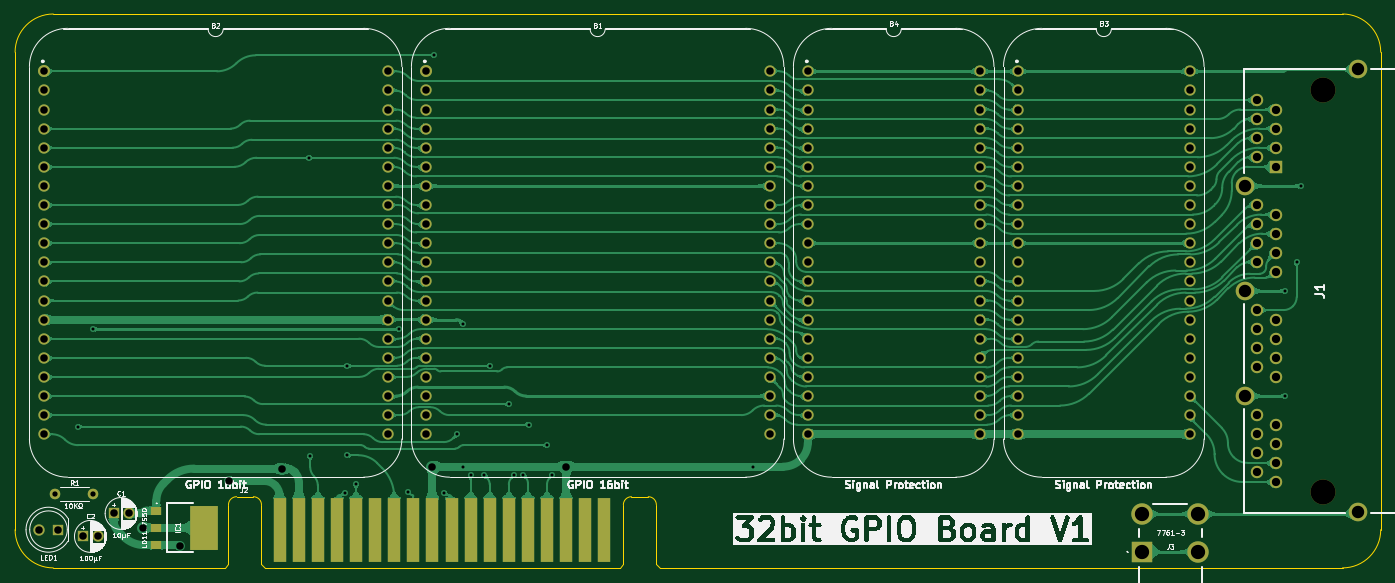
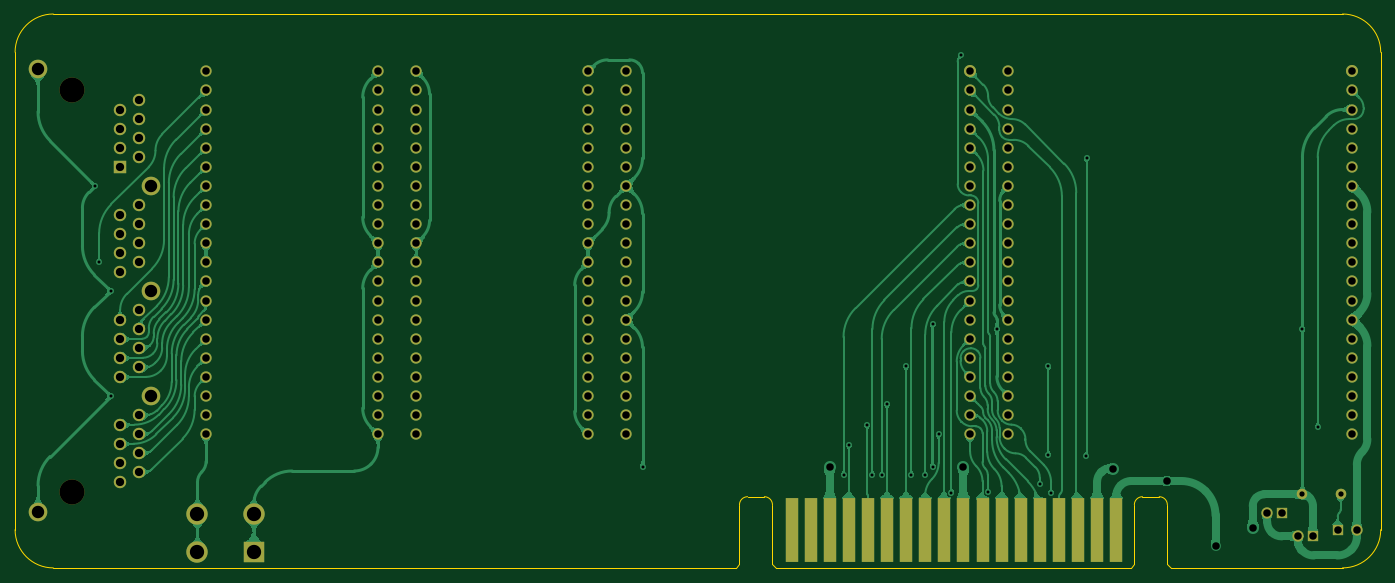
Circuit board: 9 layer files. Board 181.6 x 73.7 mm.
- bottom_copper: GPIO 32bit Board-B_Cu.gbl (164858 bytes)
- bottom_mask: GPIO 32bit Board-B_Mask.gbs (6216 bytes)
- bottom_silk: GPIO 32bit Board-B_Silkscreen.gbo (470 bytes)
- outline: GPIO 32bit Board-Edge_Cuts.gm1 (1867 bytes)
- top_copper: GPIO 32bit Board-F_Cu.gtl (253989 bytes)
- top_mask: GPIO 32bit Board-F_Mask.gts (6396 bytes)
- top_silk: GPIO 32bit Board-F_Silkscreen.gto (109522 bytes)
- drill: GPIO 32bit Board-NPTH.drl (349 bytes)
- drill: GPIO 32bit Board-PTH.drl (3149 bytes)

=== bottom_copper: GPIO 32bit Board-B_Cu.gbl (164858 bytes, source omitted) ===
=== bottom_mask: GPIO 32bit Board-B_Mask.gbs ===
%TF.GenerationSoftware,KiCad,Pcbnew,8.0.7*%
%TF.CreationDate,2025-04-27T19:18:59+02:00*%
%TF.ProjectId,GPIO 32bit Board,4750494f-2033-4326-9269-7420426f6172,Pico GPIO Wide*%
%TF.SameCoordinates,Original*%
%TF.FileFunction,Soldermask,Bot*%
%TF.FilePolarity,Negative*%
%FSLAX46Y46*%
G04 Gerber Fmt 4.6, Leading zero omitted, Abs format (unit mm)*
G04 Created by KiCad (PCBNEW 8.0.7) date 2025-04-27 19:18:59*
%MOMM*%
%LPD*%
G01*
G04 APERTURE LIST*
%ADD10C,1.500000*%
%ADD11C,1.600000*%
%ADD12C,2.850000*%
%ADD13R,2.850000X2.850000*%
%ADD14R,1.780000X8.620000*%
%ADD15O,1.400000X1.400000*%
%ADD16C,1.400000*%
%ADD17R,1.500000X1.500000*%
%ADD18C,2.475000*%
%ADD19C,1.650000*%
%ADD20R,1.650000X1.650000*%
%ADD21C,3.330000*%
G04 APERTURE END LIST*
D10*
%TO.C,B1*%
X96520000Y48260000D03*
X96520000Y45720000D03*
X96520000Y43180000D03*
X96520000Y40640000D03*
X96520000Y38100000D03*
X96520000Y35560000D03*
X96520000Y33020000D03*
X96520000Y30480000D03*
X96520000Y27940000D03*
X96520000Y25400000D03*
X96520000Y22860000D03*
X96520000Y20320000D03*
X96520000Y17780000D03*
X96520000Y15240000D03*
X96520000Y12700000D03*
X96520000Y10160000D03*
X96520000Y7620000D03*
X96520000Y5080000D03*
X96520000Y2540000D03*
X96520000Y0D03*
X50800000Y0D03*
X50800000Y2540000D03*
X50800000Y5080000D03*
X50800000Y7620000D03*
X50800000Y10160000D03*
X50800000Y12700000D03*
X50800000Y15240000D03*
X50800000Y17780000D03*
X50800000Y20320000D03*
X50800000Y22860000D03*
X50800000Y25400000D03*
X50800000Y27940000D03*
X50800000Y30480000D03*
X50800000Y33020000D03*
X50800000Y35560000D03*
X50800000Y38100000D03*
X50800000Y40640000D03*
X50800000Y43180000D03*
X50800000Y45720000D03*
D11*
X50800000Y48260000D03*
%TD*%
D10*
%TO.C,B2*%
X45720000Y48260000D03*
X45720000Y45720000D03*
X45720000Y43180000D03*
X45720000Y40640000D03*
X45720000Y38100000D03*
X45720000Y35560000D03*
X45720000Y33020000D03*
X45720000Y30480000D03*
X45720000Y27940000D03*
X45720000Y25400000D03*
X45720000Y22860000D03*
X45720000Y20320000D03*
X45720000Y17780000D03*
X45720000Y15240000D03*
X45720000Y12700000D03*
X45720000Y10160000D03*
X45720000Y7620000D03*
X45720000Y5080000D03*
X45720000Y2540000D03*
X45720000Y0D03*
X0Y0D03*
X0Y2540000D03*
X0Y5080000D03*
X0Y7620000D03*
X0Y10160000D03*
X0Y12700000D03*
X0Y15240000D03*
X0Y17780000D03*
X0Y20320000D03*
X0Y22860000D03*
X0Y25400000D03*
X0Y27940000D03*
X0Y30480000D03*
X0Y33020000D03*
X0Y35560000D03*
X0Y38100000D03*
X0Y40640000D03*
X0Y43180000D03*
X0Y45720000D03*
D11*
X0Y48260000D03*
%TD*%
D10*
%TO.C,B3*%
X152400000Y48260000D03*
X152400000Y45720000D03*
X152400000Y43180000D03*
X152400000Y40640000D03*
X152400000Y38100000D03*
X152400000Y35560000D03*
X152400000Y33020000D03*
X152400000Y30480000D03*
X152400000Y27940000D03*
X152400000Y25400000D03*
X152400000Y22860000D03*
X152400000Y20320000D03*
X152400000Y17780000D03*
X152400000Y15240000D03*
X152400000Y12700000D03*
X152400000Y10160000D03*
X152400000Y7620000D03*
X152400000Y5080000D03*
X152400000Y2540000D03*
X152400000Y0D03*
X129540000Y0D03*
X129540000Y2540000D03*
X129540000Y5080000D03*
X129540000Y7620000D03*
X129540000Y10160000D03*
X129540000Y12700000D03*
X129540000Y15240000D03*
X129540000Y17780000D03*
X129540000Y20320000D03*
X129540000Y22860000D03*
X129540000Y25400000D03*
X129540000Y27940000D03*
X129540000Y30480000D03*
X129540000Y33020000D03*
X129540000Y35560000D03*
X129540000Y38100000D03*
X129540000Y40640000D03*
X129540000Y43180000D03*
X129540000Y45720000D03*
X129540000Y48260000D03*
%TD*%
%TO.C,B4*%
X124460000Y48260000D03*
X124460000Y45720000D03*
X124460000Y43180000D03*
X124460000Y40640000D03*
X124460000Y38100000D03*
X124460000Y35560000D03*
X124460000Y33020000D03*
X124460000Y30480000D03*
X124460000Y27940000D03*
X124460000Y25400000D03*
X124460000Y22860000D03*
X124460000Y20320000D03*
X124460000Y17780000D03*
X124460000Y15240000D03*
X124460000Y12700000D03*
X124460000Y10160000D03*
X124460000Y7620000D03*
X124460000Y5080000D03*
X124460000Y2540000D03*
X124460000Y0D03*
X101600000Y0D03*
X101600000Y2540000D03*
X101600000Y5080000D03*
X101600000Y7620000D03*
X101600000Y10160000D03*
X101600000Y12700000D03*
X101600000Y15240000D03*
X101600000Y17780000D03*
X101600000Y20320000D03*
X101600000Y22860000D03*
X101600000Y25400000D03*
X101600000Y27940000D03*
X101600000Y30480000D03*
X101600000Y33020000D03*
X101600000Y35560000D03*
X101600000Y38100000D03*
X101600000Y40640000D03*
X101600000Y43180000D03*
X101600000Y45720000D03*
X101600000Y48260000D03*
%TD*%
D12*
%TO.C,J3*%
X153550000Y-10621000D03*
X146050000Y-10621000D03*
X153550000Y-15621000D03*
D13*
X146050000Y-15621000D03*
%TD*%
D14*
%TO.C,J2*%
X74549048Y-12700000D03*
X72009048Y-12700000D03*
X69469048Y-12700000D03*
X66929048Y-12700000D03*
X64389048Y-12700000D03*
X61849048Y-12700000D03*
X59309048Y-12700000D03*
X56769048Y-12700000D03*
X54229048Y-12700000D03*
X51689048Y-12700000D03*
X49149048Y-12700000D03*
X46609048Y-12700000D03*
X44069048Y-12700000D03*
X41529048Y-12700000D03*
X38989048Y-12700000D03*
X36449048Y-12700000D03*
X33909048Y-12700000D03*
X31369048Y-12700000D03*
%TD*%
D15*
%TO.C,R1*%
X6604000Y-8001000D03*
D16*
X1524000Y-8001000D03*
%TD*%
D10*
%TO.C,C1*%
X11287000Y-10541000D03*
D17*
X9287000Y-10541000D03*
%TD*%
D10*
%TO.C,C2*%
X7207000Y-13589000D03*
D17*
X5207000Y-13589000D03*
%TD*%
D10*
%TO.C,LED1*%
X-635000Y-12700000D03*
D17*
X1905000Y-12700000D03*
%TD*%
D18*
%TO.C,J1*%
X174750000Y48510000D03*
X159770000Y33020000D03*
X159770000Y19050000D03*
X159770000Y5080000D03*
X174750000Y-10410000D03*
D19*
X161290000Y2540000D03*
X163830000Y1270000D03*
X161290000Y0D03*
X163830000Y-1270000D03*
X161290000Y-2540000D03*
X163830000Y-3810000D03*
X161290000Y-5080000D03*
X163830000Y-6350000D03*
X161290000Y16510000D03*
X163830000Y15240000D03*
X161290000Y13970000D03*
X163830000Y12700000D03*
X161290000Y11430000D03*
X163830000Y10160000D03*
X161290000Y8890000D03*
X163830000Y7620000D03*
X161290000Y30480000D03*
X163830000Y29210000D03*
X161290000Y27940000D03*
X163830000Y26670000D03*
X161290000Y25400000D03*
X163830000Y24130000D03*
X161290000Y22860000D03*
X163830000Y21590000D03*
X161290000Y44450000D03*
X163830000Y43180000D03*
X161290000Y41910000D03*
X163830000Y40640000D03*
X161290000Y39370000D03*
X163830000Y38100000D03*
X161290000Y36830000D03*
D20*
X163830000Y35560000D03*
D21*
X170180000Y45720000D03*
X170180000Y-7620000D03*
%TD*%
M02*

=== bottom_silk: GPIO 32bit Board-B_Silkscreen.gbo ===
%TF.GenerationSoftware,KiCad,Pcbnew,8.0.7*%
%TF.CreationDate,2025-04-27T19:18:58+02:00*%
%TF.ProjectId,GPIO 32bit Board,4750494f-2033-4326-9269-7420426f6172,Pico GPIO Wide*%
%TF.SameCoordinates,Original*%
%TF.FileFunction,Legend,Bot*%
%TF.FilePolarity,Positive*%
%FSLAX46Y46*%
G04 Gerber Fmt 4.6, Leading zero omitted, Abs format (unit mm)*
G04 Created by KiCad (PCBNEW 8.0.7) date 2025-04-27 19:18:58*
%MOMM*%
%LPD*%
G01*
G04 APERTURE LIST*
G04 APERTURE END LIST*
M02*

=== outline: GPIO 32bit Board-Edge_Cuts.gm1 ===
%TF.GenerationSoftware,KiCad,Pcbnew,8.0.7*%
%TF.CreationDate,2025-04-27T19:18:59+02:00*%
%TF.ProjectId,GPIO 32bit Board,4750494f-2033-4326-9269-7420426f6172,Pico GPIO Wide*%
%TF.SameCoordinates,Original*%
%TF.FileFunction,Profile,NP*%
%FSLAX46Y46*%
G04 Gerber Fmt 4.6, Leading zero omitted, Abs format (unit mm)*
G04 Created by KiCad (PCBNEW 8.0.7) date 2025-04-27 19:18:59*
%MOMM*%
%LPD*%
G01*
G04 APERTURE LIST*
%TA.AperFunction,Profile*%
%ADD10C,0.100000*%
%TD*%
G04 APERTURE END LIST*
D10*
X1270000Y55880000D02*
X172720000Y55880000D01*
X177800000Y-12700000D02*
G75*
G02*
X172720000Y-17780000I-5080000J0D01*
G01*
X1270000Y-17780000D02*
G75*
G02*
X-3810000Y-12700000I2J5080002D01*
G01*
X-3810000Y50800000D02*
G75*
G02*
X1270000Y55880000I5080002J-2D01*
G01*
X81968047Y-17780000D02*
X172720000Y-17780000D01*
X177800000Y-12700000D02*
X177800000Y50800000D01*
X-3810000Y-12700000D02*
X-3810000Y50800000D01*
X172720000Y55880000D02*
G75*
G02*
X177800000Y50800000I0J-5080000D01*
G01*
X1270000Y-17780000D02*
X24068952Y-17780000D01*
%TO.C,J2*%
X80391048Y-8313201D02*
G75*
G02*
X81468099Y-9380000I5152J-1071899D01*
G01*
X77081048Y-9380000D02*
G75*
G02*
X78158096Y-8313248I1071852J-5100D01*
G01*
X27879000Y-8313201D02*
G75*
G02*
X28956049Y-9380000I5130J-1071919D01*
G01*
X24569000Y-9380000D02*
G75*
G02*
X25646048Y-8313201I1071932J-5133D01*
G01*
X81468096Y-17280000D02*
X81968096Y-17780000D01*
X81468096Y-9380000D02*
X81468096Y-17280000D01*
X78158096Y-8313201D02*
X80391048Y-8313201D01*
X77081048Y-17280000D02*
X76581048Y-17780000D01*
X77081048Y-9380000D02*
X77081048Y-17280000D01*
X76581048Y-17780000D02*
X29456048Y-17780000D01*
X28956048Y-17280000D02*
X29456048Y-17780000D01*
X28956048Y-9380000D02*
X28956048Y-17280000D01*
X25646048Y-8313201D02*
X27879000Y-8313201D01*
X24569000Y-17280000D02*
X24069000Y-17780000D01*
X24569000Y-9380000D02*
X24569000Y-17280000D01*
%TD*%
M02*

=== top_copper: GPIO 32bit Board-F_Cu.gtl (253989 bytes, source omitted) ===
=== top_mask: GPIO 32bit Board-F_Mask.gts ===
%TF.GenerationSoftware,KiCad,Pcbnew,8.0.7*%
%TF.CreationDate,2025-04-27T19:18:59+02:00*%
%TF.ProjectId,GPIO 32bit Board,4750494f-2033-4326-9269-7420426f6172,Pico GPIO Wide*%
%TF.SameCoordinates,Original*%
%TF.FileFunction,Soldermask,Top*%
%TF.FilePolarity,Negative*%
%FSLAX46Y46*%
G04 Gerber Fmt 4.6, Leading zero omitted, Abs format (unit mm)*
G04 Created by KiCad (PCBNEW 8.0.7) date 2025-04-27 19:18:59*
%MOMM*%
%LPD*%
G01*
G04 APERTURE LIST*
%ADD10C,1.500000*%
%ADD11C,1.600000*%
%ADD12C,2.850000*%
%ADD13R,2.850000X2.850000*%
%ADD14R,1.780000X8.620000*%
%ADD15R,3.810000X5.842000*%
%ADD16R,1.500000X1.200000*%
%ADD17O,1.400000X1.400000*%
%ADD18C,1.400000*%
%ADD19R,1.500000X1.500000*%
%ADD20C,2.475000*%
%ADD21C,1.650000*%
%ADD22R,1.650000X1.650000*%
%ADD23C,3.330000*%
G04 APERTURE END LIST*
D10*
%TO.C,B1*%
X96520000Y48260000D03*
X96520000Y45720000D03*
X96520000Y43180000D03*
X96520000Y40640000D03*
X96520000Y38100000D03*
X96520000Y35560000D03*
X96520000Y33020000D03*
X96520000Y30480000D03*
X96520000Y27940000D03*
X96520000Y25400000D03*
X96520000Y22860000D03*
X96520000Y20320000D03*
X96520000Y17780000D03*
X96520000Y15240000D03*
X96520000Y12700000D03*
X96520000Y10160000D03*
X96520000Y7620000D03*
X96520000Y5080000D03*
X96520000Y2540000D03*
X96520000Y0D03*
X50800000Y0D03*
X50800000Y2540000D03*
X50800000Y5080000D03*
X50800000Y7620000D03*
X50800000Y10160000D03*
X50800000Y12700000D03*
X50800000Y15240000D03*
X50800000Y17780000D03*
X50800000Y20320000D03*
X50800000Y22860000D03*
X50800000Y25400000D03*
X50800000Y27940000D03*
X50800000Y30480000D03*
X50800000Y33020000D03*
X50800000Y35560000D03*
X50800000Y38100000D03*
X50800000Y40640000D03*
X50800000Y43180000D03*
X50800000Y45720000D03*
D11*
X50800000Y48260000D03*
%TD*%
D10*
%TO.C,B2*%
X45720000Y48260000D03*
X45720000Y45720000D03*
X45720000Y43180000D03*
X45720000Y40640000D03*
X45720000Y38100000D03*
X45720000Y35560000D03*
X45720000Y33020000D03*
X45720000Y30480000D03*
X45720000Y27940000D03*
X45720000Y25400000D03*
X45720000Y22860000D03*
X45720000Y20320000D03*
X45720000Y17780000D03*
X45720000Y15240000D03*
X45720000Y12700000D03*
X45720000Y10160000D03*
X45720000Y7620000D03*
X45720000Y5080000D03*
X45720000Y2540000D03*
X45720000Y0D03*
X0Y0D03*
X0Y2540000D03*
X0Y5080000D03*
X0Y7620000D03*
X0Y10160000D03*
X0Y12700000D03*
X0Y15240000D03*
X0Y17780000D03*
X0Y20320000D03*
X0Y22860000D03*
X0Y25400000D03*
X0Y27940000D03*
X0Y30480000D03*
X0Y33020000D03*
X0Y35560000D03*
X0Y38100000D03*
X0Y40640000D03*
X0Y43180000D03*
X0Y45720000D03*
D11*
X0Y48260000D03*
%TD*%
D10*
%TO.C,B3*%
X152400000Y48260000D03*
X152400000Y45720000D03*
X152400000Y43180000D03*
X152400000Y40640000D03*
X152400000Y38100000D03*
X152400000Y35560000D03*
X152400000Y33020000D03*
X152400000Y30480000D03*
X152400000Y27940000D03*
X152400000Y25400000D03*
X152400000Y22860000D03*
X152400000Y20320000D03*
X152400000Y17780000D03*
X152400000Y15240000D03*
X152400000Y12700000D03*
X152400000Y10160000D03*
X152400000Y7620000D03*
X152400000Y5080000D03*
X152400000Y2540000D03*
X152400000Y0D03*
X129540000Y0D03*
X129540000Y2540000D03*
X129540000Y5080000D03*
X129540000Y7620000D03*
X129540000Y10160000D03*
X129540000Y12700000D03*
X129540000Y15240000D03*
X129540000Y17780000D03*
X129540000Y20320000D03*
X129540000Y22860000D03*
X129540000Y25400000D03*
X129540000Y27940000D03*
X129540000Y30480000D03*
X129540000Y33020000D03*
X129540000Y35560000D03*
X129540000Y38100000D03*
X129540000Y40640000D03*
X129540000Y43180000D03*
X129540000Y45720000D03*
X129540000Y48260000D03*
%TD*%
%TO.C,B4*%
X124460000Y48260000D03*
X124460000Y45720000D03*
X124460000Y43180000D03*
X124460000Y40640000D03*
X124460000Y38100000D03*
X124460000Y35560000D03*
X124460000Y33020000D03*
X124460000Y30480000D03*
X124460000Y27940000D03*
X124460000Y25400000D03*
X124460000Y22860000D03*
X124460000Y20320000D03*
X124460000Y17780000D03*
X124460000Y15240000D03*
X124460000Y12700000D03*
X124460000Y10160000D03*
X124460000Y7620000D03*
X124460000Y5080000D03*
X124460000Y2540000D03*
X124460000Y0D03*
X101600000Y0D03*
X101600000Y2540000D03*
X101600000Y5080000D03*
X101600000Y7620000D03*
X101600000Y10160000D03*
X101600000Y12700000D03*
X101600000Y15240000D03*
X101600000Y17780000D03*
X101600000Y20320000D03*
X101600000Y22860000D03*
X101600000Y25400000D03*
X101600000Y27940000D03*
X101600000Y30480000D03*
X101600000Y33020000D03*
X101600000Y35560000D03*
X101600000Y38100000D03*
X101600000Y40640000D03*
X101600000Y43180000D03*
X101600000Y45720000D03*
X101600000Y48260000D03*
%TD*%
D12*
%TO.C,J3*%
X153550000Y-10621000D03*
X146050000Y-10621000D03*
X153550000Y-15621000D03*
D13*
X146050000Y-15621000D03*
%TD*%
D14*
%TO.C,J2*%
X74549048Y-12700000D03*
X72009048Y-12700000D03*
X69469048Y-12700000D03*
X66929048Y-12700000D03*
X64389048Y-12700000D03*
X61849048Y-12700000D03*
X59309048Y-12700000D03*
X56769048Y-12700000D03*
X54229048Y-12700000D03*
X51689048Y-12700000D03*
X49149048Y-12700000D03*
X46609048Y-12700000D03*
X44069048Y-12700000D03*
X41529048Y-12700000D03*
X38989048Y-12700000D03*
X36449048Y-12700000D03*
X33909048Y-12700000D03*
X31369048Y-12700000D03*
%TD*%
D15*
%TO.C,IC1*%
X21361000Y-12446000D03*
D16*
X14986000Y-14746000D03*
X14986000Y-12446000D03*
X14986000Y-10146000D03*
%TD*%
D17*
%TO.C,R1*%
X6604000Y-8001000D03*
D18*
X1524000Y-8001000D03*
%TD*%
D10*
%TO.C,C1*%
X11287000Y-10541000D03*
D19*
X9287000Y-10541000D03*
%TD*%
D10*
%TO.C,C2*%
X7207000Y-13589000D03*
D19*
X5207000Y-13589000D03*
%TD*%
D10*
%TO.C,LED1*%
X-635000Y-12700000D03*
D19*
X1905000Y-12700000D03*
%TD*%
D20*
%TO.C,J1*%
X174750000Y48510000D03*
X159770000Y33020000D03*
X159770000Y19050000D03*
X159770000Y5080000D03*
X174750000Y-10410000D03*
D21*
X161290000Y2540000D03*
X163830000Y1270000D03*
X161290000Y0D03*
X163830000Y-1270000D03*
X161290000Y-2540000D03*
X163830000Y-3810000D03*
X161290000Y-5080000D03*
X163830000Y-6350000D03*
X161290000Y16510000D03*
X163830000Y15240000D03*
X161290000Y13970000D03*
X163830000Y12700000D03*
X161290000Y11430000D03*
X163830000Y10160000D03*
X161290000Y8890000D03*
X163830000Y7620000D03*
X161290000Y30480000D03*
X163830000Y29210000D03*
X161290000Y27940000D03*
X163830000Y26670000D03*
X161290000Y25400000D03*
X163830000Y24130000D03*
X161290000Y22860000D03*
X163830000Y21590000D03*
X161290000Y44450000D03*
X163830000Y43180000D03*
X161290000Y41910000D03*
X163830000Y40640000D03*
X161290000Y39370000D03*
X163830000Y38100000D03*
X161290000Y36830000D03*
D22*
X163830000Y35560000D03*
D23*
X170180000Y45720000D03*
X170180000Y-7620000D03*
%TD*%
M02*

=== top_silk: GPIO 32bit Board-F_Silkscreen.gto (109522 bytes, source omitted) ===
=== drill: GPIO 32bit Board-NPTH.drl ===
M48
; DRILL file {KiCad 8.0.7} date 2025-04-27T19:19:00+0200
; FORMAT={-:-/ absolute / inch / decimal}
; #@! TF.CreationDate,2025-04-27T19:19:00+02:00
; #@! TF.GenerationSoftware,Kicad,Pcbnew,8.0.7
; #@! TF.FileFunction,NonPlated,1,2,NPTH
FMAT,2
INCH
; #@! TA.AperFunction,NonPlated,NPTH,ComponentDrill
T1C0.1311
%
G90
G05
T1
X6.7Y1.8
X6.7Y-0.3
M30

=== drill: GPIO 32bit Board-PTH.drl ===
M48
; DRILL file {KiCad 8.0.7} date 2025-04-27T19:19:00+0200
; FORMAT={-:-/ absolute / inch / decimal}
; #@! TF.CreationDate,2025-04-27T19:19:00+02:00
; #@! TF.GenerationSoftware,Kicad,Pcbnew,8.0.7
; #@! TF.FileFunction,Plated,1,2,PTH
FMAT,2
INCH
; #@! TA.AperFunction,Plated,PTH,ViaDrill
T1C0.0157
; #@! TA.AperFunction,Plated,PTH,ComponentDrill
T2C0.0276
; #@! TA.AperFunction,Plated,PTH,ViaDrill
T3C0.0394
; #@! TA.AperFunction,Plated,PTH,ComponentDrill
T4C0.0394
; #@! TA.AperFunction,Plated,PTH,ComponentDrill
T5C0.0433
; #@! TA.AperFunction,Plated,PTH,ComponentDrill
T6C0.0650
; #@! TA.AperFunction,Plated,PTH,ComponentDrill
T7C0.0748
%
G90
G05
T1
X0.18Y0.04
X0.26Y0.55
X1.39Y1.4475
X1.395Y-0.115
X1.576Y-0.3066
X1.59Y0.3585
X1.59Y-0.11
X1.635Y-0.26
X1.86Y0.55
X1.9073Y-0.3025
X2.0453Y1.9837
X2.0979Y-0.306
X2.1645Y0.0
X2.195Y0.5795
X2.195Y-0.17
X2.235Y-0.215
X2.307Y-0.215
X2.335Y0.3584
X2.435Y0.1575
X2.4628Y-0.215
X2.5112Y-0.215
X2.5388Y0.05
X2.635Y-0.0572
X2.6627Y-0.215
X3.715Y-0.17
X6.5Y0.75
X6.5Y0.2
X6.56Y0.9
X6.58Y1.3
T2
X0.06Y-0.315
X0.26Y-0.315
T3
X0.52Y-0.49
X0.715Y-0.585
X0.97Y-0.245
X1.25Y-0.18
X2.035Y-0.17
X2.735Y-0.17
T4
X-0.025Y-0.5
X0.0Y1.9
X0.0Y1.8
X0.0Y1.7
X0.0Y1.6
X0.0Y1.5
X0.0Y1.4
X0.0Y1.3
X0.0Y1.2
X0.0Y1.1
X0.0Y1.0
X0.0Y0.9
X0.0Y0.8
X0.0Y0.7
X0.0Y0.6
X0.0Y0.5
X0.0Y0.4
X0.0Y0.3
X0.0Y0.2
X0.0Y0.1
X0.0Y0.0
X0.075Y-0.5
X0.205Y-0.535
X0.2837Y-0.535
X0.3656Y-0.415
X0.4444Y-0.415
X1.8Y1.9
X1.8Y1.8
X1.8Y1.7
X1.8Y1.6
X1.8Y1.5
X1.8Y1.4
X1.8Y1.3
X1.8Y1.2
X1.8Y1.1
X1.8Y1.0
X1.8Y0.9
X1.8Y0.8
X1.8Y0.7
X1.8Y0.6
X1.8Y0.5
X1.8Y0.4
X1.8Y0.3
X1.8Y0.2
X1.8Y0.1
X1.8Y0.0
X2.0Y1.9
X2.0Y1.8
X2.0Y1.7
X2.0Y1.6
X2.0Y1.5
X2.0Y1.4
X2.0Y1.3
X2.0Y1.2
X2.0Y1.1
X2.0Y1.0
X2.0Y0.9
X2.0Y0.8
X2.0Y0.7
X2.0Y0.6
X2.0Y0.5
X2.0Y0.4
X2.0Y0.3
X2.0Y0.2
X2.0Y0.1
X2.0Y0.0
X3.8Y1.9
X3.8Y1.8
X3.8Y1.7
X3.8Y1.6
X3.8Y1.5
X3.8Y1.4
X3.8Y1.3
X3.8Y1.2
X3.8Y1.1
X3.8Y1.0
X3.8Y0.9
X3.8Y0.8
X3.8Y0.7
X3.8Y0.6
X3.8Y0.5
X3.8Y0.4
X3.8Y0.3
X3.8Y0.2
X3.8Y0.1
X3.8Y0.0
X4.0Y1.9
X4.0Y1.8
X4.0Y1.7
X4.0Y1.6
X4.0Y1.5
X4.0Y1.4
X4.0Y1.3
X4.0Y1.2
X4.0Y1.1
X4.0Y1.0
X4.0Y0.9
X4.0Y0.8
X4.0Y0.7
X4.0Y0.6
X4.0Y0.5
X4.0Y0.4
X4.0Y0.3
X4.0Y0.2
X4.0Y0.1
X4.0Y0.0
X4.9Y1.9
X4.9Y1.8
X4.9Y1.7
X4.9Y1.6
X4.9Y1.5
X4.9Y1.4
X4.9Y1.3
X4.9Y1.2
X4.9Y1.1
X4.9Y1.0
X4.9Y0.9
X4.9Y0.8
X4.9Y0.7
X4.9Y0.6
X4.9Y0.5
X4.9Y0.4
X4.9Y0.3
X4.9Y0.2
X4.9Y0.1
X4.9Y0.0
X5.1Y1.9
X5.1Y1.8
X5.1Y1.7
X5.1Y1.6
X5.1Y1.5
X5.1Y1.4
X5.1Y1.3
X5.1Y1.2
X5.1Y1.1
X5.1Y1.0
X5.1Y0.9
X5.1Y0.8
X5.1Y0.7
X5.1Y0.6
X5.1Y0.5
X5.1Y0.4
X5.1Y0.3
X5.1Y0.2
X5.1Y0.1
X5.1Y0.0
X6.0Y1.9
X6.0Y1.8
X6.0Y1.7
X6.0Y1.6
X6.0Y1.5
X6.0Y1.4
X6.0Y1.3
X6.0Y1.2
X6.0Y1.1
X6.0Y1.0
X6.0Y0.9
X6.0Y0.8
X6.0Y0.7
X6.0Y0.6
X6.0Y0.5
X6.0Y0.4
X6.0Y0.3
X6.0Y0.2
X6.0Y0.1
X6.0Y0.0
T5
X6.35Y1.75
X6.35Y1.65
X6.35Y1.55
X6.35Y1.45
X6.35Y1.2
X6.35Y1.1
X6.35Y1.0
X6.35Y0.9
X6.35Y0.65
X6.35Y0.55
X6.35Y0.45
X6.35Y0.35
X6.35Y0.1
X6.35Y0.0
X6.35Y-0.1
X6.35Y-0.2
X6.45Y1.7
X6.45Y1.6
X6.45Y1.5
X6.45Y1.4
X6.45Y1.15
X6.45Y1.05
X6.45Y0.95
X6.45Y0.85
X6.45Y0.6
X6.45Y0.5
X6.45Y0.4
X6.45Y0.3
X6.45Y0.05
X6.45Y-0.05
X6.45Y-0.15
X6.45Y-0.25
T6
X6.2902Y1.3
X6.2902Y0.75
X6.2902Y0.2
X6.8799Y1.9098
X6.8799Y-0.4098
T7
X5.75Y-0.4181
X5.75Y-0.615
X6.0453Y-0.4181
X6.0453Y-0.615
M30

